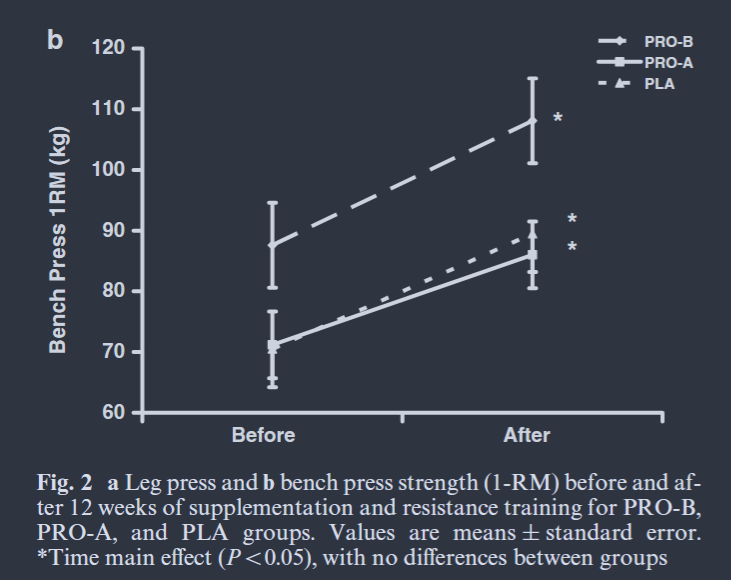

The data file committed next to this chart (first rows):
pro_b_upper, 87.78325123152709, 0, mean_pre
pro_b_upper, 94.58, 0, se_pre
pro_b_upper, 108.3, 0, mean_post
pro_b_upper, 115.1, 0, se_post
pro_a_upper, 71.38, 1, mean_pre
pro_a_upper, 76.85, 1, se_pre
pro_a_upper, 86.16, 1, mean_post
pro_a_upper, 91.63, 1, se_post
placebo_lower, 70.05, 2, mean_pre
placebo_lower, 64.43, 2, se_pre
placebo_lower, 89.11, 2, mean_post
placebo_lower, 83.2, 2, se_post
